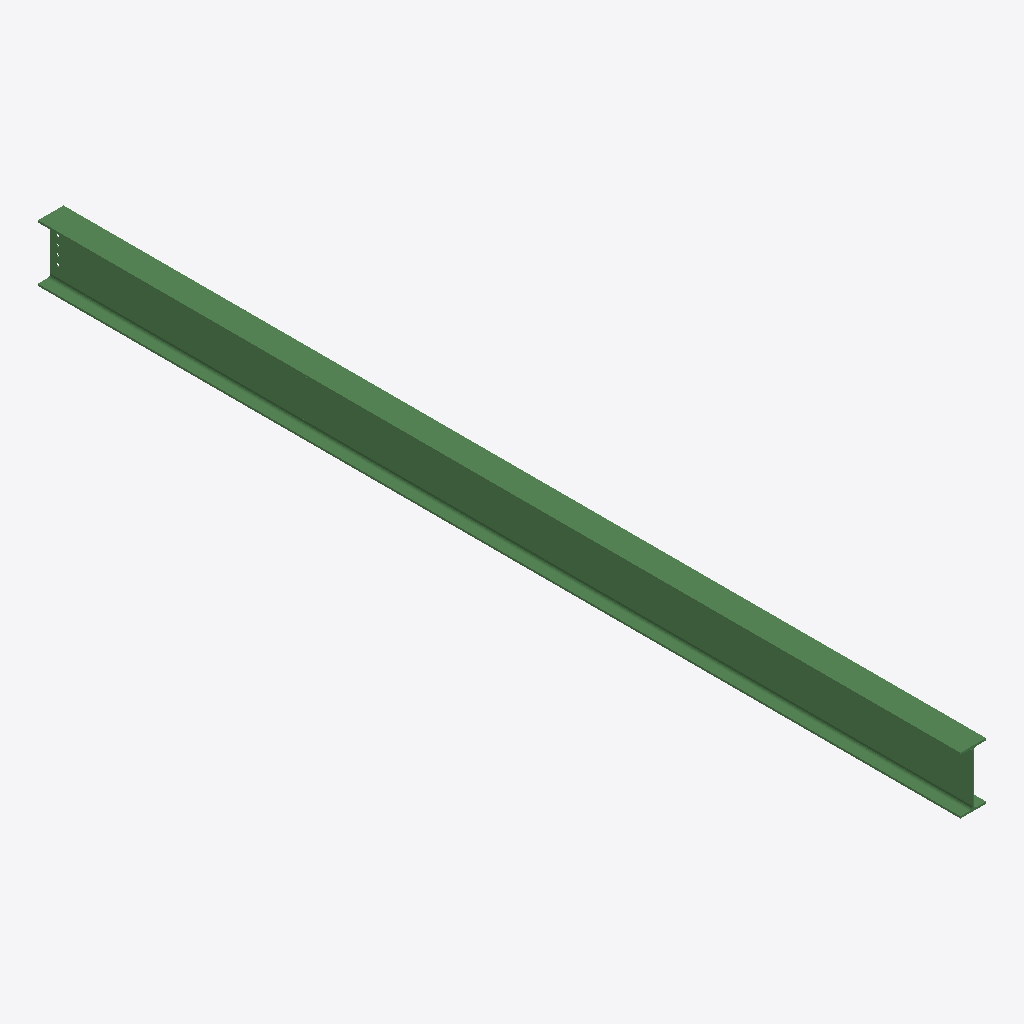
Isometric view of an IFC building model (IFC-SPF (STEP), schema IFC2X3, length unit millimetre), seen from the south-west, elements coloured by IFC class: 1 beam (green).
Extent 0.2 m × 6.5 m × 0.4 m (x, y, z). Storeys (1): Undefined at 0.00 m. Elements (1): 1 IfcBeam.

HEADER;
FILE_DESCRIPTION(('ViewDefinition[AISC_Steel_Detailing]','Option [BaseQuantities:Off]','Option [GridExport:On]','Option [Assemblies:Off]','Option [Bolts:On]','Option [Rebars:On]','Option [PourObjects:Off]','Option [Welds:On]','Option [SurfaceTreatments:On]','Option [LocationBy:0]','Option [ViewColors:Off]','Option [SectionedSpine:Off]','[2 more]'),'2;1');
FILE_NAME('b_481_Qty_1.ifc','2026-05-16T11:53:08',('GIOVANNIPC\\gcorrea'),('Structural Designer'),'IFC Database version: Work','Tekla Structures 2020 Service Pack 5, IFC Export','');
FILE_SCHEMA(('IFC2X3'));
ENDSEC;
DATA;
#37=IFCPROJECT('2G7ZFDNE16yBDU14FA92Me',#5,'Proyecto',$,$,$,$,(#11),#36);
#39=IFCSITE('2xvEzEinjBTea80yOTcujY',#5,'Obra',$,$,#38,$,$,.ELEMENT.,$,$,$,$,$);
#41=IFCBUILDING('36PSCPTbjF_hEr0DafJeE5',#5,'Undefined',$,$,#40,$,$,.ELEMENT.,$,$,$);
#43=IFCBUILDINGSTOREY('29hdEUCErFze9E_VIAceOd',#5,'Undefined',$,$,#42,$,$,.ELEMENT.,0.0);
#64=IFCBEAM('2i7zVMedz8APo_AD16_C6v',#44,'BEAM','IPE400','IPE400',#47,#63,'IDac1fd7d6-a27f-4829-9cbe-28d046f8c1b9');
ENDSEC;
